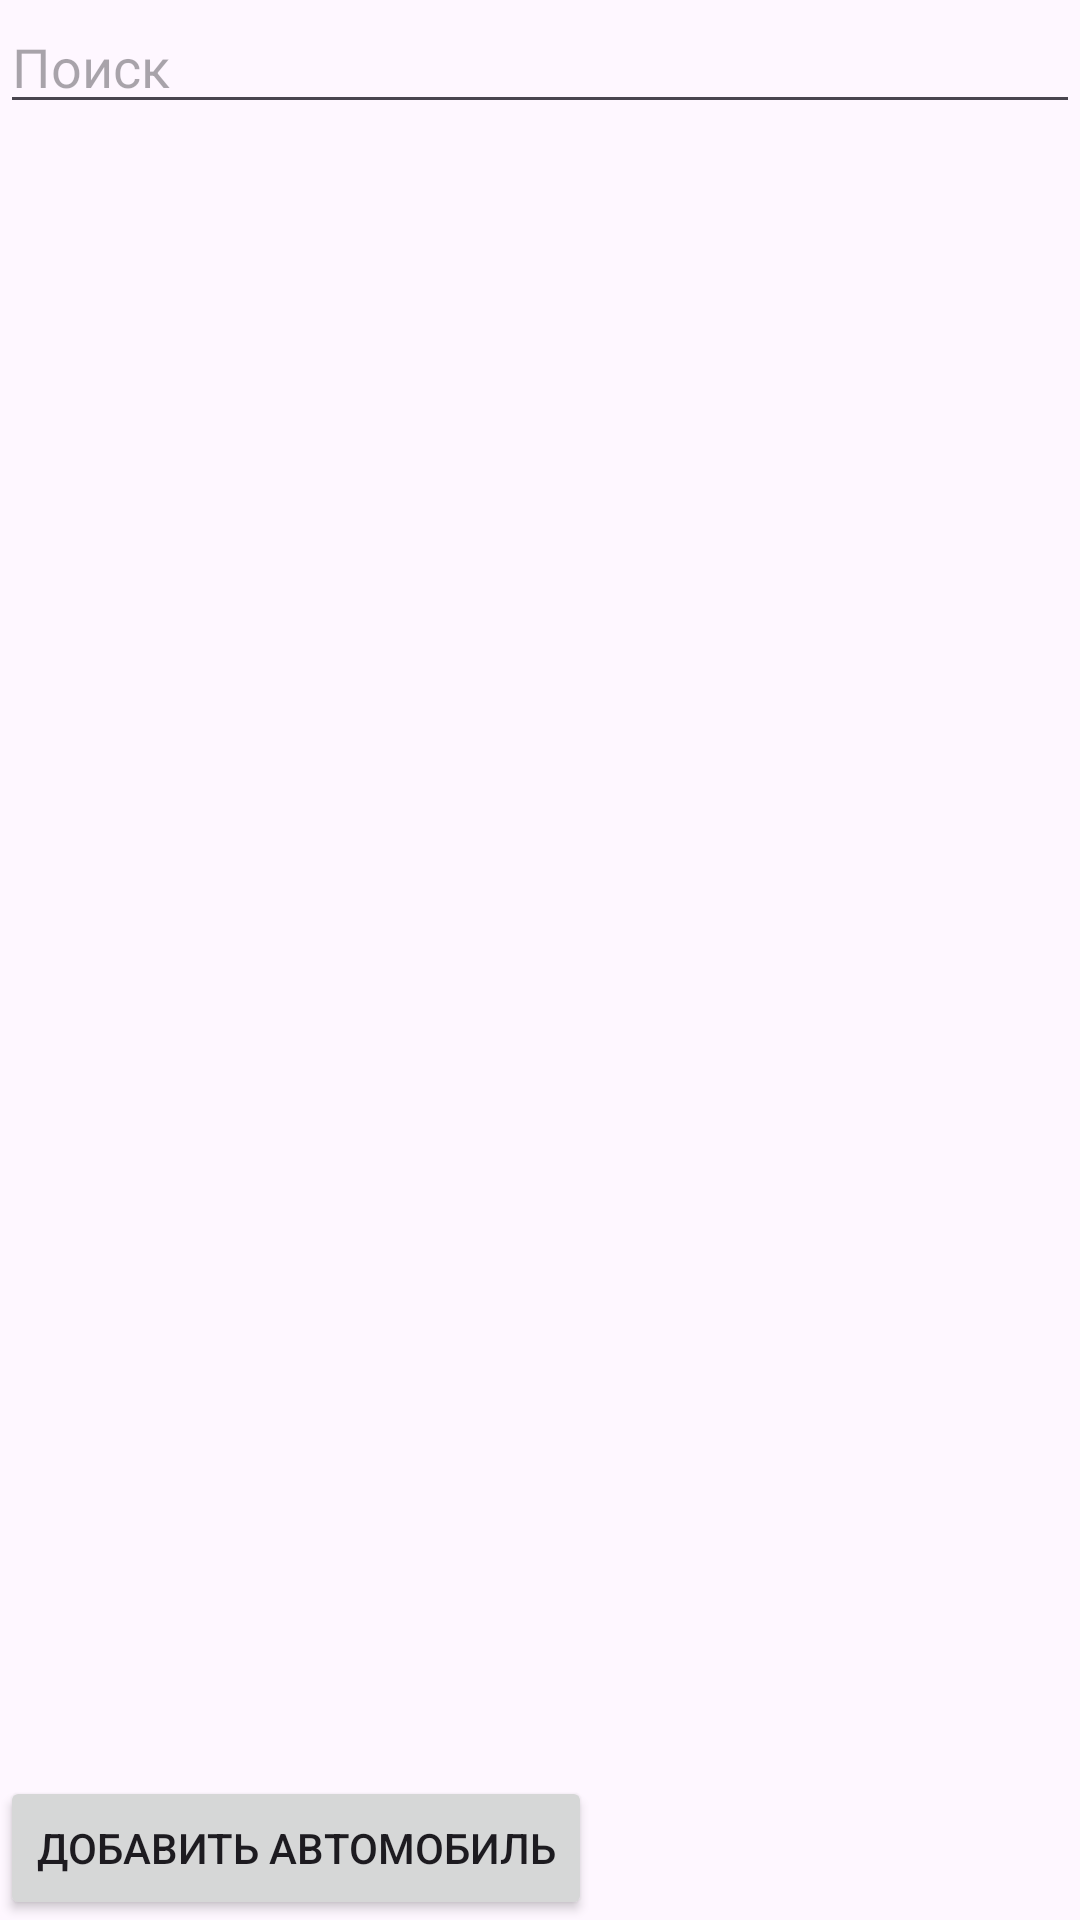

Reconstruct the res/layout file that produces this screen, plus the resources it refers to.
<!-- AndroidManifest.xml: application theme Theme.CarShowroom -->
<!-- res/layout/activity_main.xml -->
<?xml version="1.0" encoding="utf-8"?>
<LinearLayout xmlns:android="http://schemas.android.com/apk/res/android"
    android:layout_width="match_parent"
    android:layout_height="match_parent"
    android:orientation="vertical">

    
    <EditText
        android:id="@+id/search_edit_text"
        android:layout_width="match_parent"
        android:layout_height="wrap_content"
        android:hint="Поиск"
        android:inputType="text"
        android:maxLines="1" />

    
    <ListView
        android:id="@+id/car_list_view"
        android:layout_width="match_parent"
        android:layout_height="565dp"
        android:layout_weight="1" />

    
    <Button
        android:id="@+id/add_car_button"
        android:layout_width="wrap_content"
        android:layout_height="wrap_content"
        android:text="Добавить автомобиль" />

</LinearLayout>


<!-- resources referenced by this layout -->
<resources>
  <style name="Theme.CarShowroom" parent="Base.Theme.CarShowroom" />
  <style name="Base.Theme.CarShowroom" parent="Theme.Material3.DayNight.NoActionBar">
          
          
          <item name="colorPrimaryDark">@color/black</item>
      </style>
  <color name="black">#FF000000</color>
</resources>
